Run: headless pygame with SDL's dummy video driver; simulated clock (each Clock.tick advances the game by its frame time, no real sleeping); random seed 0; keys injected as events and as key.get_pressed() state; no mouse input.
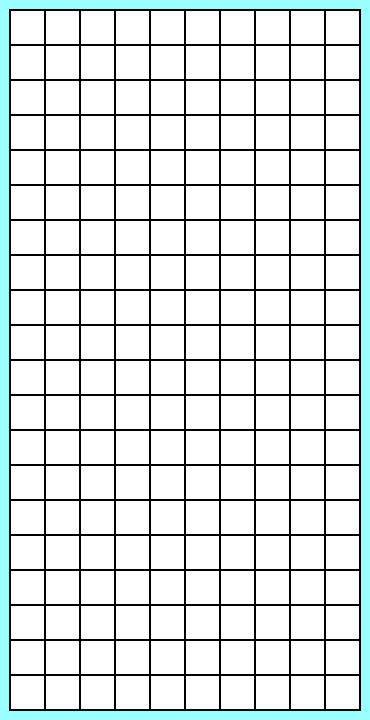
Frame 1 of 4 · flips 1–60 · no input
Frame 2 of 4 · flips 61–180 · tapped SPACE, RETURN · held RIGHT (→), D · screen unchanged from frame 1, image omitted
Frame 3 of 4 · flips 181–300 · held DOWN (↓), S · screen unchanged from frame 2, image omitted
Frame 4 of 4 · flips 301–420 · held LEFT (←), A, UP (↑), W · screen unchanged from frame 3, image omitted

The pygame program that drew these frames:

import pygame, sys
from pygame.locals import *

"""This is a Tetris style game that the ICS3U/4U 2016/2017 class in Huntsville High School is creating.
Teacher: I. McTavish
Date: Dec 1, 2016"""

#Global Variables

class Score:
    def __init__(self):
        self.score = 0
    def update_score(self):
        print("in update score")
    def draw(self):
        print("in draw method")
class Block:
    def __init__(self):
        print("initialize")
    def update(self):
        print("In block update")
    def draw(self):
        print("In block draw")
    def rotate(self):
        print("In block rotate")
    def check_collision(self):
        print("In check collision")
class Music:
    def __init__(self):
        self.Music = 0

    def play_music(self):
        print("in play music")

    def play_sound_right(self):
        print("in play soundright")

    def play_sound_left(self):
        print("in play sound left")

    def  play_sound_flip(self):
        print("in play sound flip")

    def play_sound_falling(self):
        print("in play sound falling")

class Game_Grid:
    def __init__(self):
        self.Game_Grid = 0

    def update(self):
        print("in update")

    def draw(self,DISPLAY):
        print("in draw")
        WHITE=(255,255,255)
        red = (255,0,0)
        blue=(155,255,255)
        black=(0,0,0)

        length = 33
        height = 33

        DISPLAY.fill(blue)
        pygame.draw.rect(DISPLAY,black, (9, 9, 352, 702))

        x=10
        y=11

        for nr in range(20):
            self.row(DISPLAY, WHITE,x,y,length,height)
            y=y+35
    def row(self,DISPLAY, colour,x,y, length, height):
        for i in range(10):
            if i % 2 == 0:
                pygame.draw.rect(DISPLAY,colour, (x+1, y, length, height))
                x = x + 35
            else:
                pygame.draw.rect(DISPLAY,colour, (x+1, y, length, height))
                x = x + 35

def main(winstyle = 0):
    print("in main method")
    pygame.init()

    DISPLAY=pygame.display.set_mode((370,720),0,32)
    game_grid = Game_Grid()
    while True:
        for event in pygame.event.get():
            if event.type==QUIT:
                pygame.quit()
                sys.exit()
        pygame.display.update()
        game_grid.draw(DISPLAY)

#call the "main" function if running this script
if __name__ == '__main__': main()
